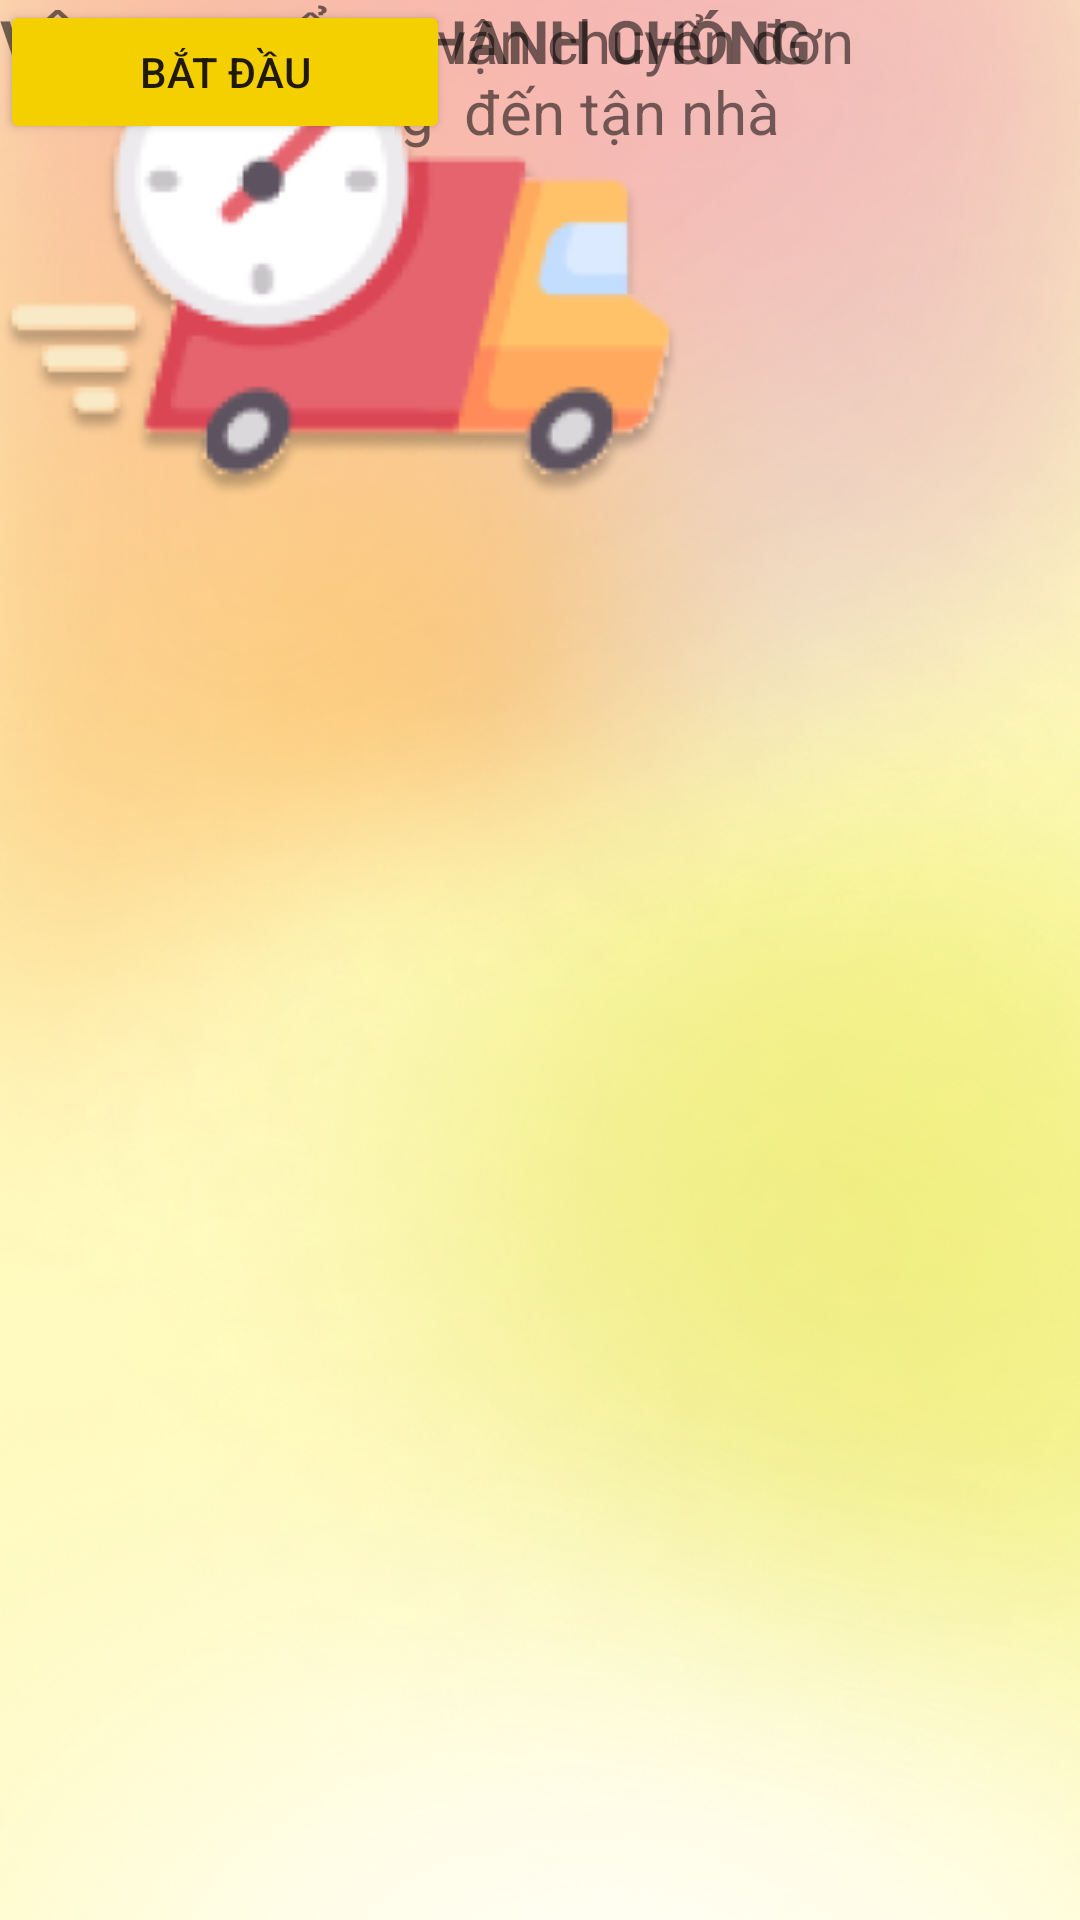

Write the Android layout XML for this screen, with the resource values it uses.
<!-- AndroidManifest.xml: application theme Theme.Audace -->
<!-- res/layout/gioithieu3.xml -->
<?xml version="1.0" encoding="utf-8"?>
<androidx.constraintlayout.widget.ConstraintLayout xmlns:android="http://schemas.android.com/apk/res/android"
    xmlns:app="http://schemas.android.com/apk/res-auto"
    xmlns:tools="http://schemas.android.com/tools"
    android:layout_width="match_parent"
    android:layout_height="match_parent"
    android:background="@drawable/intro"
    android:backgroundTintMode="src_in">

    <Button
        android:id="@+id/button3"
        android:layout_width="150dp"
        android:layout_height="wrap_content"
        android:backgroundTint="#F5D000"
        android:text="Bắt đầu"
        app:cornerRadius="20dp"
        app:iconTint="#F5D000"
        tools:layout_editor_absoluteX="130dp"
        tools:layout_editor_absoluteY="632dp"
        tools:ignore="MissingConstraints" />

    <TextView
        android:id="@+id/textView3"
        android:layout_width="wrap_content"
        android:layout_height="wrap_content"
        android:text="VẬN CHUYỂN NHANH CHÓNG"
        android:textSize="20sp"
        android:textStyle="bold"
        tools:layout_editor_absoluteX="68dp"
        tools:layout_editor_absoluteY="352dp"
        tools:ignore="MissingConstraints" />

    <TextView
        android:id="@+id/textView4"
        android:layout_width="wrap_content"
        android:layout_height="wrap_content"
        android:gravity="center_horizontal"
        android:paddingHorizontal="60dp"
        android:text="Dịch vụ vận chuyển đơn hàng  đến tận nhà"
        android:textSize="20sp"
        tools:layout_editor_absoluteX="0dp"
        tools:layout_editor_absoluteY="401dp"
        tools:ignore="MissingConstraints" />

    <ImageView
        android:id="@+id/imageView6"
        android:layout_width="wrap_content"
        android:layout_height="wrap_content"
        app:srcCompat="@drawable/ellipse"
        tools:layout_editor_absoluteX="76dp"
        tools:layout_editor_absoluteY="150dp"
        tools:ignore="MissingConstraints" />

    <ImageView
        android:id="@+id/imageView7"
        android:layout_width="wrap_content"
        android:layout_height="wrap_content"
        app:srcCompat="@drawable/delivery"
        tools:layout_editor_absoluteX="92dp"
        tools:layout_editor_absoluteY="102dp"
        tools:ignore="MissingConstraints" />

</androidx.constraintlayout.widget.ConstraintLayout>
<!-- resources referenced by this layout -->
<resources>
  <!-- drawable delivery: png bitmap (drawable, 21734 bytes) -->
  <!-- drawable intro: png bitmap (drawable, 314118 bytes) -->
  <style name="Theme.Audace" parent="Theme.MaterialComponents.Light.NoActionBar">
          
          <item name="android:windowActionBar">false</item>
          <item name="android:windowNoTitle">true</item>
          <item name="android:windowFullscreen">true</item>
          
          
          
      </style>
</resources>
